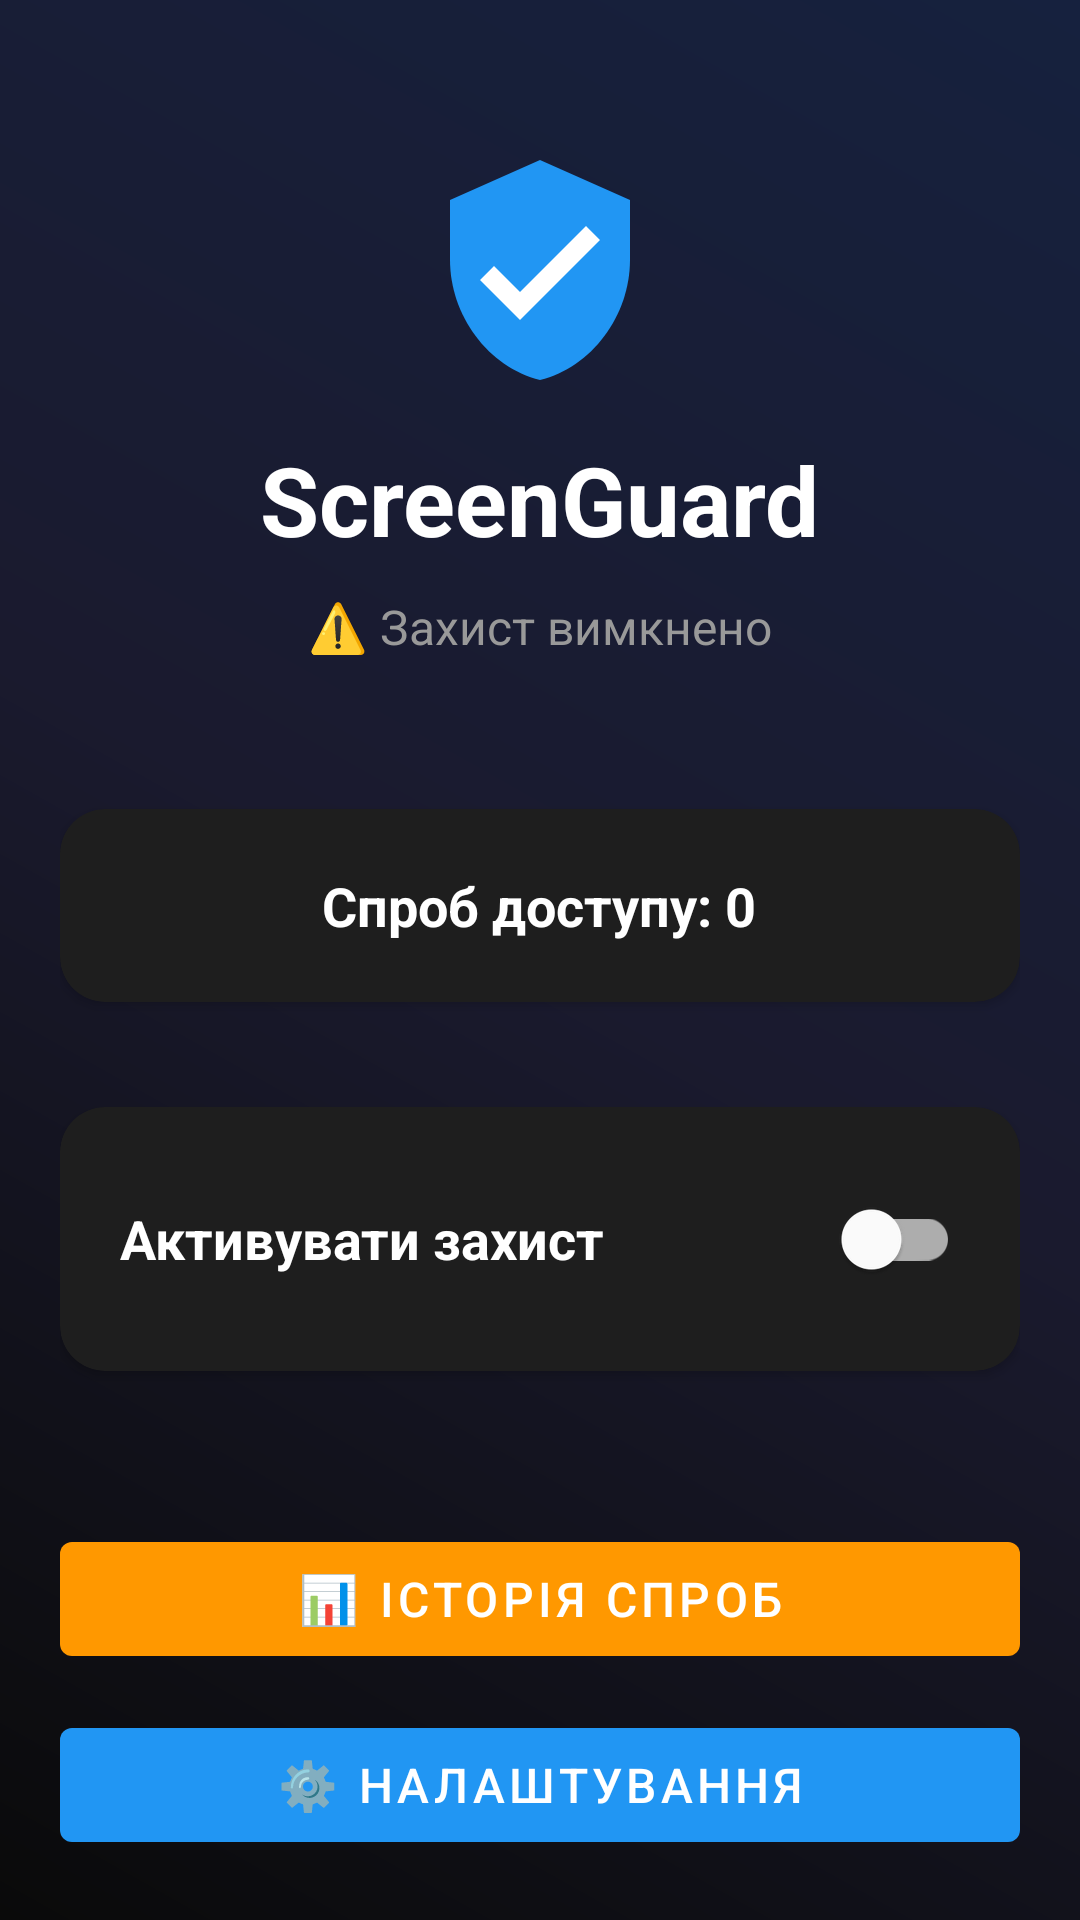

This screen was rendered from an Android layout file. Write that file and the resources it references.
<!-- AndroidManifest.xml: application theme Theme.ScreenGuard -->
<!-- res/layout/activity_main.xml -->
<?xml version="1.0" encoding="utf-8"?>
<LinearLayout xmlns:android="http://schemas.android.com/apk/res/android"
    xmlns:app="http://schemas.android.com/apk/res-auto"
    android:layout_width="match_parent"
    android:layout_height="match_parent"
    android:orientation="vertical"
    android:background="@drawable/gradient_background"
    android:padding="20dp">

    
    <LinearLayout
        android:layout_width="match_parent"
        android:layout_height="wrap_content"
        android:orientation="vertical"
        android:gravity="center"
        android:paddingVertical="30dp">

        <ImageView
            android:id="@+id/appLogo"
            android:layout_width="80dp"
            android:layout_height="80dp"
            android:src="@drawable/ic_shield"
            android:contentDescription="Logo" />

        <TextView
            android:layout_width="wrap_content"
            android:layout_height="wrap_content"
            android:text="ScreenGuard"
            android:textSize="32sp"
            android:textStyle="bold"
            android:textColor="@color/white"
            android:layout_marginTop="15dp" />

        <TextView
            android:id="@+id/statusText"
            android:layout_width="wrap_content"
            android:layout_height="wrap_content"
            android:text="⚠️ Захист вимкнено"
            android:textSize="16sp"
            android:textColor="@color/light_gray"
            android:layout_marginTop="10dp" />
    </LinearLayout>

    
    <androidx.cardview.widget.CardView
        android:layout_width="match_parent"
        android:layout_height="wrap_content"
        android:layout_marginVertical="20dp"
        app:cardCornerRadius="15dp"
        app:cardBackgroundColor="@color/card_dark">

        <LinearLayout
            android:layout_width="match_parent"
            android:layout_height="wrap_content"
            android:orientation="vertical"
            android:padding="20dp"
            android:gravity="center">

            <TextView
                android:id="@+id/alertCountText"
                android:layout_width="wrap_content"
                android:layout_height="wrap_content"
                android:text="Спроб доступу: 0"
                android:textSize="18sp"
                android:textColor="@color/white"
                android:textStyle="bold" />

        </LinearLayout>
    </androidx.cardview.widget.CardView>

    
    <androidx.cardview.widget.CardView
        android:layout_width="match_parent"
        android:layout_height="wrap_content"
        android:layout_marginVertical="15dp"
        app:cardCornerRadius="15dp"
        app:cardBackgroundColor="@color/card_dark">

        <LinearLayout
            android:layout_width="match_parent"
            android:layout_height="wrap_content"
            android:orientation="horizontal"
            android:padding="20dp"
            android:gravity="center_vertical">

            <TextView
                android:layout_width="0dp"
                android:layout_height="wrap_content"
                android:layout_weight="1"
                android:text="Активувати захист"
                android:textSize="18sp"
                android:textColor="@color/white"
                android:textStyle="bold" />

            <com.google.android.material.switchmaterial.SwitchMaterial
                android:id="@+id/toggleProtection"
                android:layout_width="wrap_content"
                android:layout_height="wrap_content" />

        </LinearLayout>
    </androidx.cardview.widget.CardView>

    
    <LinearLayout
        android:layout_width="match_parent"
        android:layout_height="0dp"
        android:layout_weight="1"
        android:orientation="vertical"
        android:layout_marginTop="20dp"
        android:gravity="bottom">

        <com.google.android.material.button.MaterialButton
            android:id="@+id/whitelistButton"
            android:layout_width="match_parent"
            android:layout_height="50dp"
            android:text="📋 Доступні контакти"
            android:textSize="16sp"
            android:layout_marginBottom="12dp"
            app:backgroundTint="@color/primary_blue" />

        <com.google.android.material.button.MaterialButton
            android:id="@+id/historyButton"
            android:layout_width="match_parent"
            android:layout_height="50dp"
            android:text="📊 Історія спроб"
            android:textSize="16sp"
            android:layout_marginBottom="12dp"
            app:backgroundTint="@color/secondary_orange" />

        <com.google.android.material.button.MaterialButton
            android:id="@+id/settingsButton"
            android:layout_width="match_parent"
            android:layout_height="50dp"
            android:text="⚙️ Налаштування"
            android:textSize="16sp"
            app:backgroundTint="@color/primary_blue" />

    </LinearLayout>

</LinearLayout>
<!-- resources referenced by this layout -->
<resources>
  <color name="card_dark">#1e1e1e</color>
  <color name="light_gray">#999999</color>
  <color name="primary_blue">#2196F3</color>
  <color name="secondary_orange">#FF9800</color>
  <color name="white">#FFFFFF</color>
  <!-- drawable gradient_background (drawable) -->
  <?xml version="1.0" encoding="utf-8"?>
  <shape xmlns:android="http://schemas.android.com/apk/res/android">
      <gradient
          android:type="linear"
          android:angle="45"
          android:startColor="#0a0a0a"
          android:centerColor="#1a1a2e"
          android:endColor="#16213e" />
  </shape>
  <!-- drawable ic_shield (drawable) -->
  <?xml version="1.0" encoding="utf-8"?>
  <vector xmlns:android="http://schemas.android.com/apk/res/android"
      android:width="24dp"
      android:height="24dp"
      android:viewportWidth="24"
      android:viewportHeight="24">
      <path
          android:fillColor="#2196F3"
          android:pathData="M12,1L3,5V11C3,16.55 6.84,21.74 12,23C17.16,21.74 21,16.55 21,11V5L12,1Z" />
      <path
          android:fillColor="#FFFFFF"
          android:pathData="M10,17L6,13L7.4,11.6L10,14.2L16.6,7.6L18,9L10,17Z" />
  </vector>
  <style name="Theme.ScreenGuard" parent="Base.Theme.ScreenGuard" />
  <style name="Base.Theme.ScreenGuard" parent="Theme.MaterialComponents.DayNight.DarkActionBar">
          
          <item name="colorPrimary">@color/primary_blue</item>
          <item name="colorPrimaryVariant">@color/primary_dark_blue</item>
          <item name="colorSecondary">@color/secondary_orange</item>
          <item name="colorSecondaryVariant">@color/secondary_orange_dark</item>
          <item name="colorError">@color/alert_red</item>
          <item name="colorErrorContainer">@color/alert_red</item>
          <item name="colorOnError">@color/white</item>
  
          
          <item name="android:windowLightStatusBar">false</item>
          <item name="android:colorBackground">@color/dark_bg</item>
          <item name="android:windowBackground">@color/dark_bg</item>
          
          
          <item name="android:textColorPrimary">@color/text_primary</item>
          <item name="android:textColorSecondary">@color/text_secondary</item>
  
          
          <item name="materialButtonStyle">@style/Widget.MaterialComponents.Button</item>
      </style>
  <color name="primary_dark_blue">#1565C0</color>
  <color name="secondary_orange_dark">#E65100</color>
  <color name="alert_red">#FF5252</color>
  <color name="dark_bg">#121212</color>
  <color name="text_primary">#FFFFFF</color>
  <color name="text_secondary">#B3B3B3</color>
</resources>
